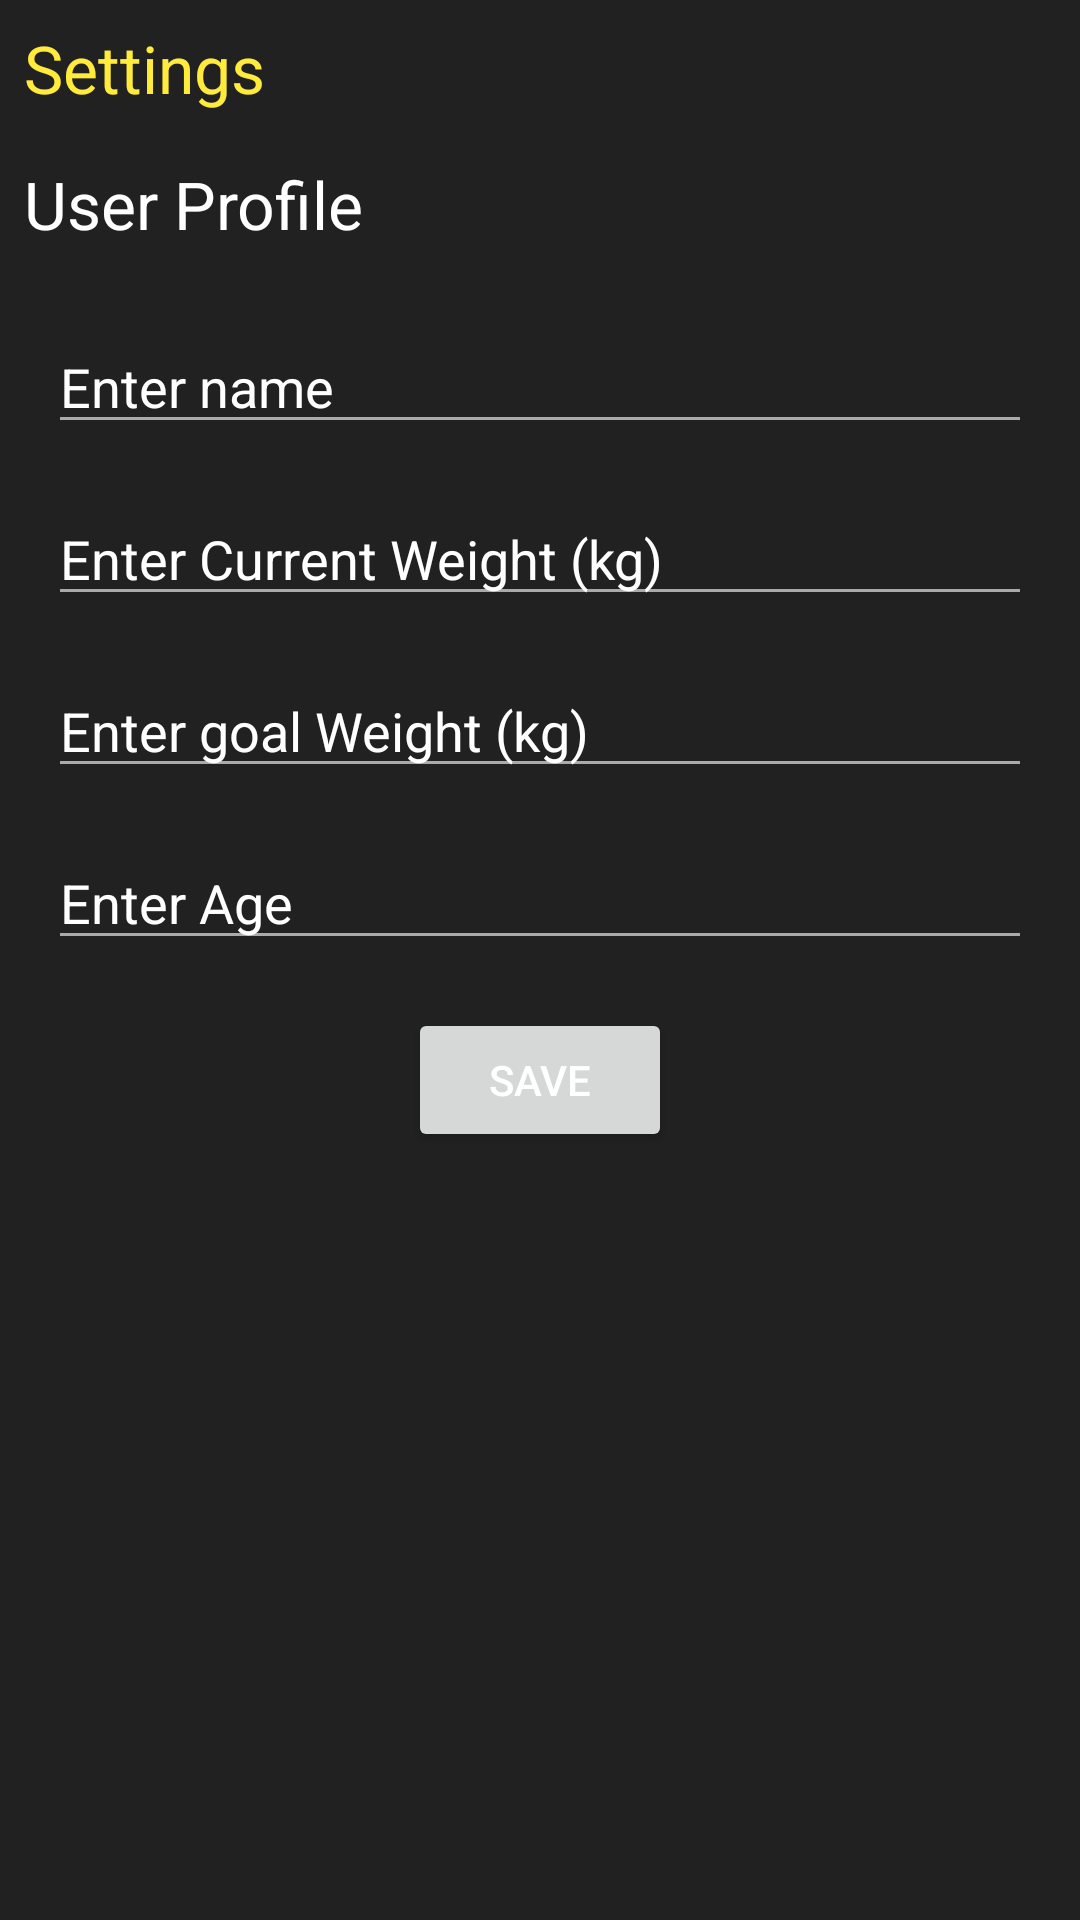

Layout XML and referenced resources for this Android screen:
<!-- AndroidManifest.xml: application theme Theme.MyFit -->
<!-- res/layout/fragment_settings.xml -->
<?xml version="1.0" encoding="utf-8"?>
<androidx.constraintlayout.widget.ConstraintLayout xmlns:android="http://schemas.android.com/apk/res/android"
    xmlns:tools="http://schemas.android.com/tools"
    android:layout_width="match_parent"
    android:layout_height="match_parent"
    xmlns:app="http://schemas.android.com/apk/res-auto"
    tools:context=".ui.settings.SettingsFragment"
    >


    <TextView
        android:id="@+id/settingsTitle"
        android:layout_width="wrap_content"
        android:layout_height="wrap_content"
        android:text="@string/settings"
        android:textSize="@dimen/text_size_h1"
        android:padding="@dimen/card_margin"
        android:textColor="@color/yellowAccent"
        app:layout_constraintStart_toStartOf="parent"
        app:layout_constraintTop_toTopOf="parent"
        />

    <TextView
        android:id="@+id/settingsDesc"
        android:layout_width="wrap_content"
        android:layout_height="wrap_content"
        android:text="@string/user_profile"
        android:textSize="@dimen/text_size_h1"
        android:padding="@dimen/card_margin"
        android:textColor="@color/white"
        app:layout_constraintStart_toStartOf="parent"
        app:layout_constraintTop_toBottomOf="@id/settingsTitle"
        />

    <EditText
        android:id="@+id/profileName"
        android:layout_width="match_parent"
        android:layout_height="wrap_content"
        android:layout_margin="@dimen/fragment_padding"
        android:inputType="textPersonName"
        android:hint="@string/name_hint"
        android:textColorHint="@color/white"
        android:textColor="@color/white"
        app:layout_constraintTop_toBottomOf="@id/settingsDesc"
        app:layout_constraintStart_toStartOf="parent"
        app:layout_constraintEnd_toEndOf="parent"
        />

    <EditText
        android:id="@+id/profileWeight"
        android:layout_width="match_parent"
        android:layout_height="wrap_content"
        android:layout_margin="@dimen/fragment_padding"

        android:inputType="numberDecimal"
        android:hint="@string/weight_hint"
        android:textColorHint="@color/white"
        android:textColor="@color/white"
        app:layout_constraintTop_toBottomOf="@id/profileName"
        app:layout_constraintStart_toStartOf="parent"
        app:layout_constraintEnd_toEndOf="parent"
        />

    <EditText
        android:id="@+id/profileGoalWeight"
        android:layout_width="match_parent"
        android:layout_height="wrap_content"
        android:layout_margin="@dimen/fragment_padding"
        android:inputType="numberDecimal"
        android:hint="@string/goal_weight_hint"
        android:textColorHint="@color/white"
        android:textColor="@color/white"
        app:layout_constraintTop_toBottomOf="@id/profileWeight"
        app:layout_constraintStart_toStartOf="parent"
        app:layout_constraintEnd_toEndOf="parent"
        />

    <EditText
        android:id="@+id/profileAge"
        android:layout_width="match_parent"
        android:layout_height="wrap_content"
        android:layout_margin="@dimen/fragment_padding"
        android:inputType="number"
        android:hint="@string/age_hint"
        android:textColorHint="@color/white"
        android:textColor="@color/white"
        app:layout_constraintTop_toBottomOf="@id/profileGoalWeight"
        app:layout_constraintStart_toStartOf="parent"
        app:layout_constraintEnd_toEndOf="parent"
        />

    <Button
        android:id="@+id/settingsSaveBtn"
        android:layout_width="wrap_content"
        android:layout_height="wrap_content"
        android:layout_margin="@dimen/fragment_padding"
        android:text="@string/save"
        app:layout_constraintTop_toBottomOf="@id/profileAge"
        app:layout_constraintStart_toStartOf="parent"
        app:layout_constraintEnd_toEndOf="parent"
        />







</androidx.constraintlayout.widget.ConstraintLayout>
<!-- resources referenced by this layout -->
<resources>
  <color name="white">#FFFFFFFF</color>
  <color name="yellowAccent">#FFEB3B</color>
  <dimen name="card_margin">8dp</dimen>
  <dimen name="fragment_padding">16dp</dimen>
  <dimen name="text_size_h1">22sp</dimen>
  <string name="age_hint">Enter Age</string>
  <string name="goal_weight_hint">Enter goal Weight (kg) </string>
  <string name="name_hint">Enter name</string>
  <string name="save">Save</string>
  <string name="settings">Settings</string>
  <string name="user_profile">User Profile </string>
  <string name="weight_hint">Enter Current Weight (kg)</string>
  <style name="Theme.MyFit" parent="Base.Theme.MyFit" />
  <style name="Base.Theme.MyFit" parent="Theme.Material3.DayNight.NoActionBar">
  
          
          <item name="colorPrimary">@color/yellowAccent</item>
          <item name="colorPrimaryVariant">@color/yellowAccentDark</item>
          <item name="colorOnPrimary">@android:color/black</item>
  
          
          <item name="android:windowBackground">@color/darkGreyBackground</item>
  
          
          <item name="colorSecondary">@color/yellowAccent</item>
          <item name="colorOnSecondary">@android:color/black</item>
  
          
          <item name="android:textColorPrimary">@android:color/white</item>
          <item name="android:textColorSecondary">@android:color/darker_gray</item>
  
          <item name="popupMenuStyle">@style/MyPopupMenu</item>
  
      </style>
  <color name="yellowAccentDark">#FBC02D</color>
  <color name="darkGreyBackground">#212121</color>
  <style name="MyPopupMenu" parent="@style/Widget.MaterialComponents.PopupMenu.Overflow">
          <item name="android:popupBackground">@color/darkGreyBackground</item>
          <item name="android:textColor">@color/white</item>
          <item name="android:itemBackground">?attr/selectableItemBackgroundBorderless</item>
      </style>
</resources>
